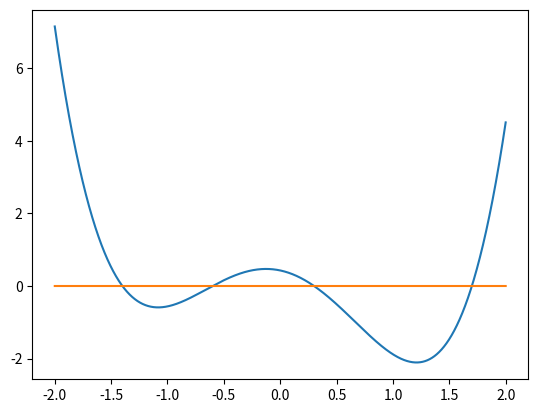

Python code for this plot:
import matplotlib.pyplot as plt
x = []
y1 = []
y2 = []
h = 10000

def f(x):
    return x**4-2.65*x**2-0.66*x+0.4284

for i in range(-2*h ,2*h):
    x.append(i/h)
    y1.append(f(i/h))
    y2.append(0)
    
plt.plot(x,y1)
plt.plot(x,y2)
#plt.show()
plt.savefig('hoge.png')
